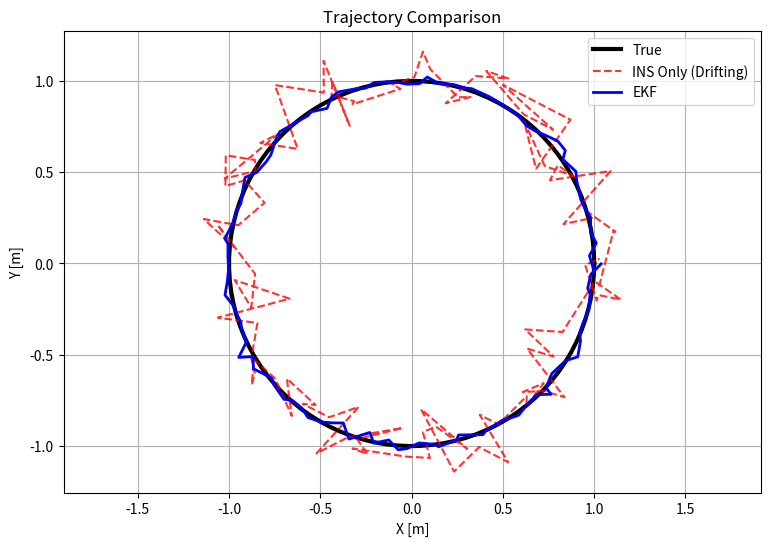

Write the Python code that produced this figure.
import numpy as np
import matplotlib.pyplot as plt

# 示例数据
N = 100
t = np.linspace(0, 2*np.pi, N)
true_pos = np.stack((np.cos(t), np.sin(t)), axis=1)           # 真实轨迹：圆
ins_pos = true_pos + 0.1*np.random.randn(N, 2)               # INS轨迹，加噪声
ekf_pos = true_pos + 0.02*np.random.randn(N, 2)              # EKF轨迹，加较小噪声

# 绘图
plt.figure(figsize=(9, 6))
plt.plot(true_pos[:, 0], true_pos[:, 1], 'k-', linewidth=3, label='True')
plt.plot(ins_pos[:, 0], ins_pos[:, 1], 'r--', alpha=0.8, label='INS Only (Drifting)')
plt.plot(ekf_pos[:, 0], ekf_pos[:, 1], 'b-', linewidth=2, label='EKF')

plt.xlabel('X [m]')
plt.ylabel('Y [m]')
plt.title('Trajectory Comparison')
plt.legend()
plt.axis('equal')   # 坐标等比
plt.grid(True)
plt.show()
